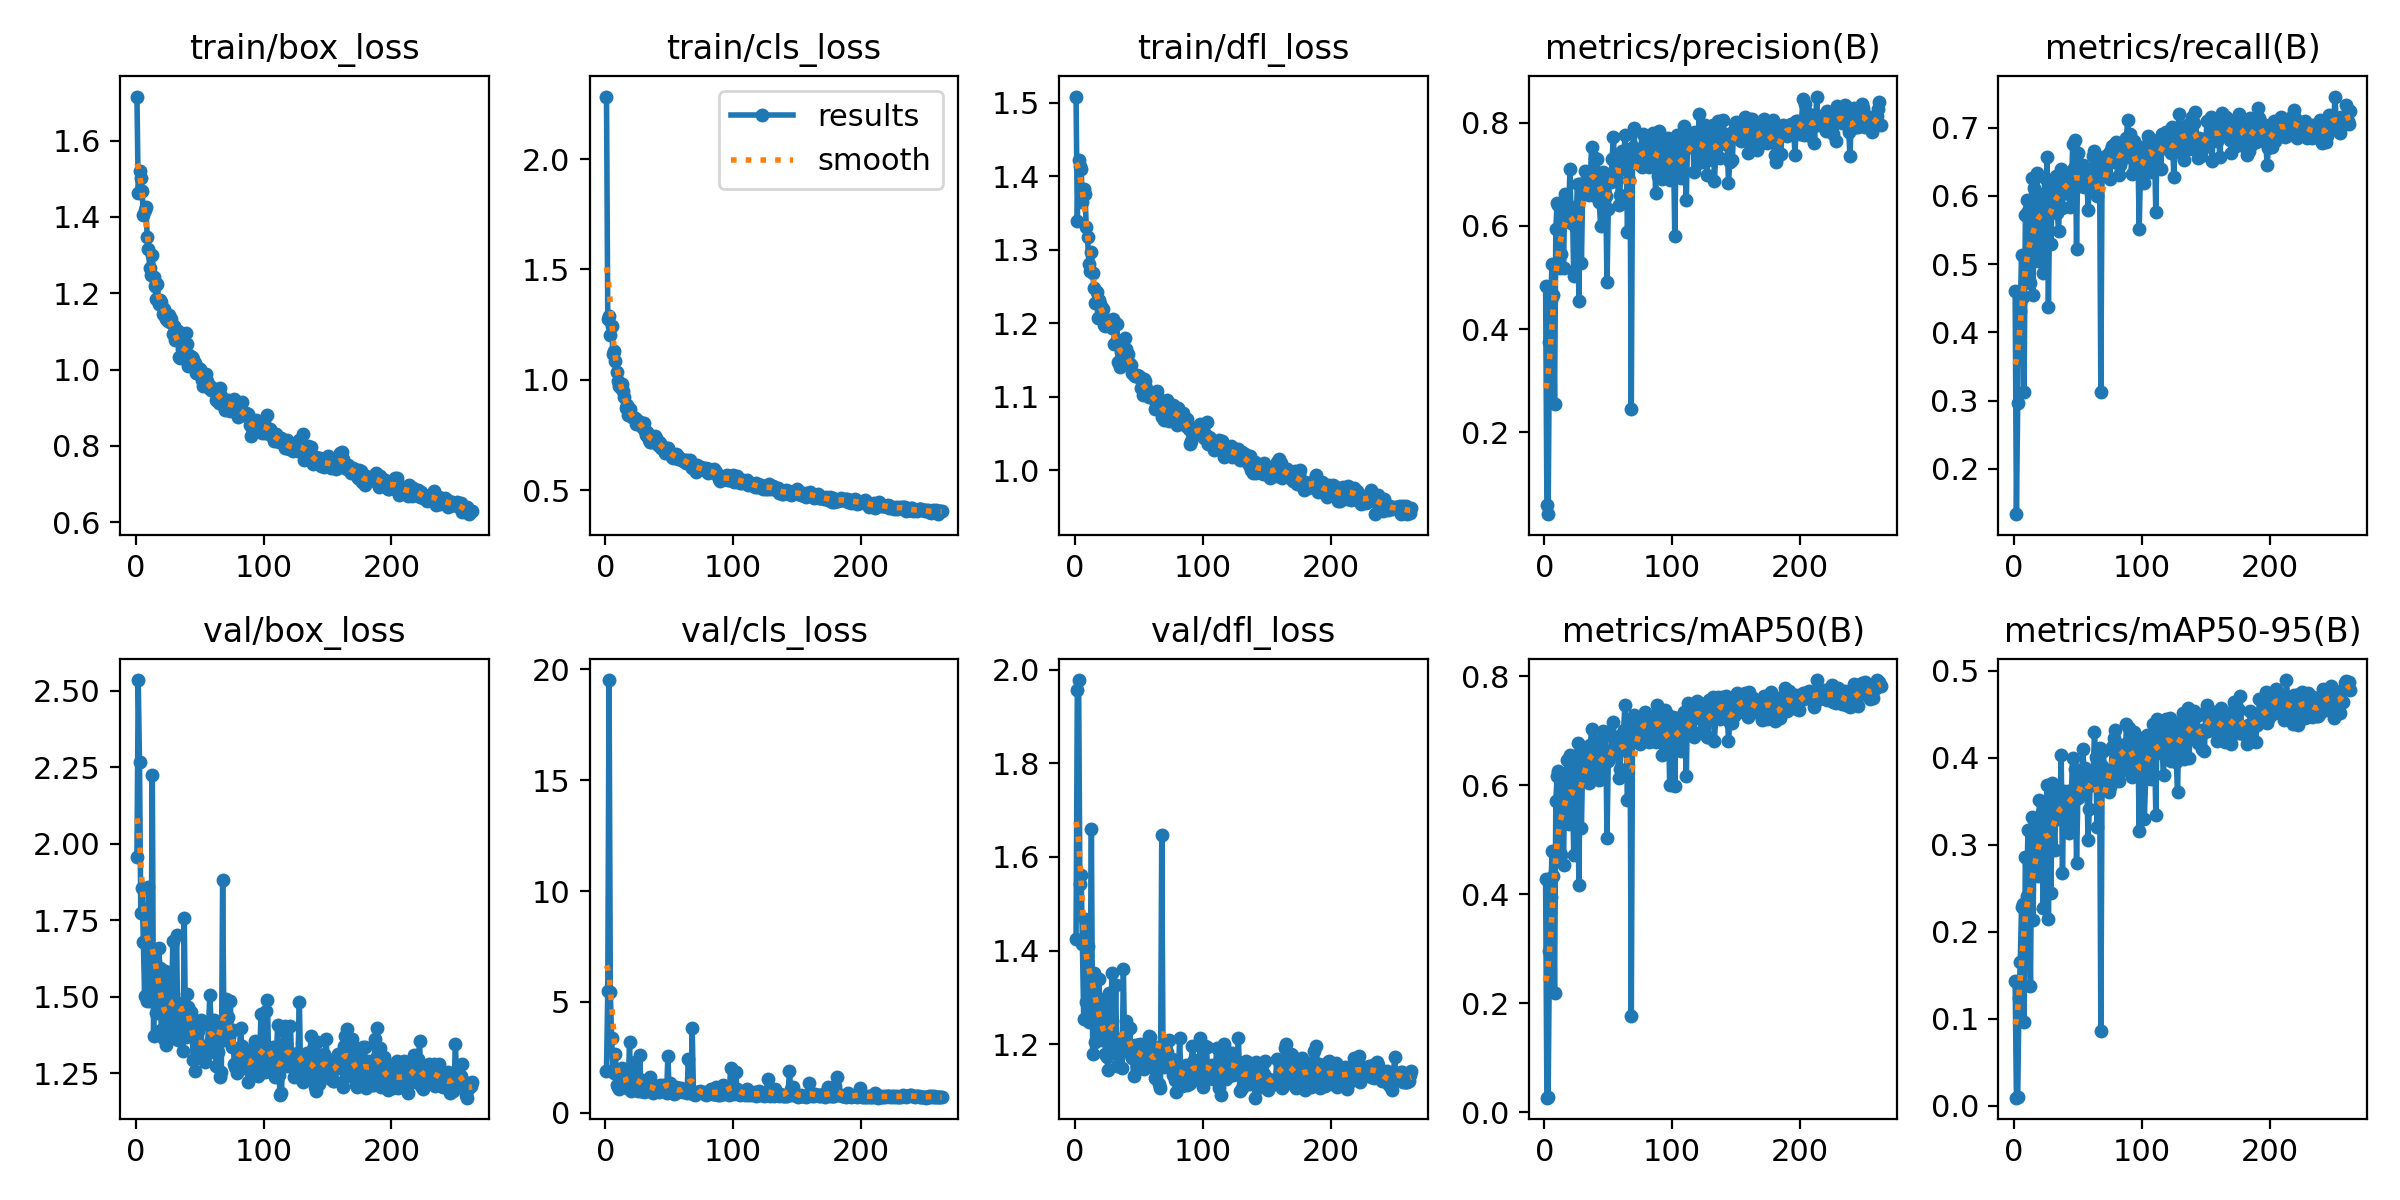

The file beside this chart, header and first rows:
epoch, train/box_loss, train/cls_loss, train/dfl_loss, metrics/precision(B), metrics/recall(B), metrics/mAP50(B), metrics/mAP50-95(B), val/box_loss, val/cls_loss, val/dfl_loss, lr/pg0, lr/pg1, lr/pg2
1, 1.716, 2.283, 1.508, 0.4843, 0.4611, 0.4284, 0.1429, 1.955, 1.883, 1.426, 0.0006496, 0.0006496, 0.0006496
2, 1.464, 1.277, 1.34, 0.05867, 0.1333, 0.02685, 0.0094, 2.535, 5.515, 1.957, 0.001314, 0.001314, 0.001314
3, 1.521, 1.289, 1.422, 0.04124, 0.2966, 0.02837, 0.00965, 2.266, 19.51, 1.978, 0.001976, 0.001976, 0.001976
4, 1.502, 1.201, 1.414, 0.3756, 0.4592, 0.2953, 0.1235, 1.773, 5.433, 1.542, 0.00199, 0.00199, 0.00199
5, 1.468, 1.245, 1.409, 0.4566, 0.4311, 0.3948, 0.1647, 1.855, 3.377, 1.562, 0.00199, 0.00199, 0.00199
6, 1.405, 1.118, 1.365, 0.5261, 0.514, 0.4793, 0.2287, 1.679, 1.919, 1.413, 0.001987, 0.001987, 0.001987
7, 1.419, 1.129, 1.383, 0.466, 0.4511, 0.4331, 0.2322, 1.502, 1.817, 1.255, 0.001984, 0.001984, 0.001984
8, 1.426, 1.087, 1.376, 0.2556, 0.3128, 0.2189, 0.09599, 1.785, 2.641, 1.467, 0.00198, 0.00198, 0.00198
9, 1.348, 1.036, 1.331, 0.5936, 0.5724, 0.572, 0.2864, 1.486, 1.258, 1.291, 0.001977, 0.001977, 0.001977
10, 1.315, 0.9944, 1.317, 0.6449, 0.5938, 0.6176, 0.2408, 1.858, 1.151, 1.41, 0.001974, 0.001974, 0.001974
11, 1.266, 0.9714, 1.28, 0.6401, 0.5776, 0.6254, 0.3163, 1.485, 1.072, 1.247, 0.00197, 0.00197, 0.00197
12, 1.249, 0.9625, 1.27, 0.5184, 0.4773, 0.4765, 0.2265, 1.609, 1.414, 1.316, 0.001967, 0.001967, 0.001967
13, 1.3, 0.9829, 1.296, 0.5457, 0.4729, 0.4728, 0.1381, 2.226, 2.038, 1.66, 0.001964, 0.001964, 0.001964
14, 1.243, 0.9486, 1.269, 0.6139, 0.626, 0.6148, 0.332, 1.371, 1.144, 1.18, 0.00196, 0.00196, 0.00196
15, 1.219, 0.9201, 1.248, 0.5181, 0.4541, 0.4535, 0.2136, 1.652, 1.483, 1.352, 0.001957, 0.001957, 0.001957
16, 1.184, 0.8743, 1.227, 0.6621, 0.6112, 0.6183, 0.3278, 1.447, 1.162, 1.204, 0.001954, 0.001954, 0.001954
17, 1.225, 0.8839, 1.243, 0.6201, 0.534, 0.5814, 0.2847, 1.578, 1.373, 1.261, 0.00195, 0.00195, 0.00195
18, 1.171, 0.8386, 1.207, 0.6249, 0.6341, 0.6458, 0.286, 1.659, 1.113, 1.3, 0.001947, 0.001947, 0.001947
19, 1.181, 0.8676, 1.232, 0.6106, 0.5047, 0.5289, 0.2636, 1.595, 3.19, 1.34, 0.001944, 0.001944, 0.001944
20, 1.178, 0.8405, 1.226, 0.7095, 0.6025, 0.6564, 0.3509, 1.392, 0.976, 1.217, 0.001941, 0.001941, 0.001941
21, 1.145, 0.8306, 1.221, 0.6053, 0.578, 0.5938, 0.316, 1.44, 1.61, 1.209, 0.001937, 0.001937, 0.001937
22, 1.159, 0.8328, 1.22, 0.6359, 0.592, 0.6088, 0.3376, 1.362, 1.124, 1.212, 0.001934, 0.001934, 0.001934
23, 1.14, 0.8259, 1.198, 0.5023, 0.4873, 0.4719, 0.2268, 1.585, 2.288, 1.284, 0.001931, 0.001931, 0.001931
24, 1.132, 0.8005, 1.196, 0.6003, 0.6262, 0.6011, 0.334, 1.342, 1.088, 1.18, 0.001927, 0.001927, 0.001927
25, 1.127, 0.8162, 1.203, 0.6252, 0.6038, 0.6371, 0.3385, 1.378, 1.172, 1.173, 0.001924, 0.001924, 0.001924
26, 1.142, 0.8013, 1.204, 0.6804, 0.6567, 0.6768, 0.3682, 1.387, 0.9873, 1.146, 0.001921, 0.001921, 0.001921
27, 1.124, 0.8082, 1.2, 0.4549, 0.4373, 0.4173, 0.2151, 1.561, 2.626, 1.31, 0.001917, 0.001917, 0.001917
28, 1.132, 0.8058, 1.2, 0.6809, 0.5801, 0.6365, 0.3476, 1.417, 1.005, 1.185, 0.001914, 0.001914, 0.001914
29, 1.094, 0.7858, 1.194, 0.5281, 0.5302, 0.5223, 0.2442, 1.682, 1.474, 1.352, 0.001911, 0.001911, 0.001911
30, 1.115, 0.8031, 1.206, 0.6705, 0.6023, 0.647, 0.3711, 1.365, 0.9505, 1.212, 0.001908, 0.001908, 0.001908
31, 1.079, 0.77, 1.171, 0.6621, 0.6226, 0.6422, 0.3306, 1.48, 1.029, 1.214, 0.001904, 0.001904, 0.001904
32, 1.079, 0.7524, 1.175, 0.7056, 0.6062, 0.6619, 0.2938, 1.703, 1.054, 1.327, 0.001901, 0.001901, 0.001901
33, 1.102, 0.7642, 1.198, 0.6923, 0.6299, 0.6708, 0.363, 1.358, 0.9637, 1.154, 0.001898, 0.001898, 0.001898
34, 1.032, 0.7261, 1.147, 0.6751, 0.5751, 0.6057, 0.3299, 1.405, 1.434, 1.212, 0.001894, 0.001894, 0.001894
35, 1.03, 0.7167, 1.14, 0.6606, 0.5482, 0.6035, 0.334, 1.367, 1.607, 1.204, 0.001891, 0.001891, 0.001891
36, 1.055, 0.7196, 1.16, 0.6967, 0.6249, 0.6746, 0.3438, 1.48, 1.144, 1.194, 0.001888, 0.001888, 0.001888
37, 1.043, 0.7241, 1.148, 0.7527, 0.6399, 0.7028, 0.4026, 1.324, 0.9117, 1.15, 0.001885, 0.001885, 0.001885
38, 1.064, 0.7208, 1.162, 0.6598, 0.5819, 0.6246, 0.267, 1.757, 1.162, 1.362, 0.001881, 0.001881, 0.001881
39, 1.095, 0.747, 1.18, 0.684, 0.6162, 0.6641, 0.3617, 1.367, 0.9973, 1.189, 0.001878, 0.001878, 0.001878
40, 1.068, 0.7384, 1.165, 0.7321, 0.6129, 0.6755, 0.3491, 1.509, 0.9742, 1.249, 0.001875, 0.001875, 0.001875
41, 1.011, 0.707, 1.152, 0.7299, 0.633, 0.6806, 0.3569, 1.467, 1.009, 1.228, 0.001871, 0.001871, 0.001871
42, 1.038, 0.7197, 1.158, 0.6927, 0.6268, 0.6712, 0.3621, 1.413, 0.9603, 1.19, 0.001868, 0.001868, 0.001868
43, 1.033, 0.7138, 1.145, 0.6463, 0.6025, 0.6101, 0.3138, 1.45, 1.232, 1.234, 0.001865, 0.001865, 0.001865
44, 1.034, 0.6924, 1.143, 0.5996, 0.5838, 0.6228, 0.3264, 1.403, 1.113, 1.178, 0.001861, 0.001861, 0.001861
45, 1.027, 0.6898, 1.132, 0.6824, 0.6092, 0.6245, 0.3617, 1.292, 1.246, 1.172, 0.001858, 0.001858, 0.001858
46, 1.017, 0.6848, 1.13, 0.7049, 0.6757, 0.6996, 0.3993, 1.258, 0.9843, 1.133, 0.001855, 0.001855, 0.001855
47, 0.9913, 0.6706, 1.128, 0.6912, 0.6405, 0.6622, 0.3582, 1.4, 0.9819, 1.199, 0.001852, 0.001852, 0.001852
48, 0.9941, 0.693, 1.129, 0.6586, 0.6822, 0.6984, 0.3866, 1.31, 0.915, 1.192, 0.001848, 0.001848, 0.001848
49, 1.004, 0.6892, 1.129, 0.4906, 0.5227, 0.5028, 0.2793, 1.388, 2.56, 1.199, 0.001845, 0.001845, 0.001845
50, 1, 0.6788, 1.128, 0.6332, 0.6623, 0.6451, 0.3538, 1.34, 0.9806, 1.193, 0.001842, 0.001842, 0.001842
51, 0.9848, 0.6647, 1.126, 0.7005, 0.6149, 0.6604, 0.357, 1.423, 1.349, 1.202, 0.001838, 0.001838, 0.001838
52, 0.9724, 0.6485, 1.111, 0.6847, 0.6218, 0.6573, 0.3706, 1.315, 1.034, 1.155, 0.001835, 0.001835, 0.001835
53, 0.956, 0.6455, 1.102, 0.7304, 0.6442, 0.69, 0.3828, 1.34, 0.9197, 1.156, 0.001832, 0.001832, 0.001832
54, 0.9832, 0.6532, 1.124, 0.7716, 0.6455, 0.716, 0.4096, 1.286, 0.8685, 1.146, 0.001828, 0.001828, 0.001828
55, 0.9873, 0.6643, 1.121, 0.7086, 0.6131, 0.6568, 0.3734, 1.333, 1.184, 1.194, 0.001825, 0.001825, 0.001825
56, 0.9705, 0.6579, 1.112, 0.7348, 0.6233, 0.68, 0.3878, 1.327, 0.9173, 1.159, 0.001822, 0.001822, 0.001822
57, 0.9522, 0.6408, 1.106, 0.7211, 0.6343, 0.6856, 0.376, 1.409, 0.9215, 1.188, 0.001819, 0.001819, 0.001819
58, 0.9556, 0.6475, 1.1, 0.6403, 0.5789, 0.6126, 0.305, 1.507, 1.125, 1.218, 0.001815, 0.001815, 0.001815
59, 0.9463, 0.6416, 1.104, 0.6606, 0.6149, 0.6295, 0.3409, 1.405, 1.114, 1.215, 0.001812, 0.001812, 0.001812
60, 0.9471, 0.6354, 1.105, 0.7182, 0.6206, 0.6641, 0.3828, 1.318, 1.019, 1.151, 0.001809, 0.001809, 0.001809
... 203 more rows
